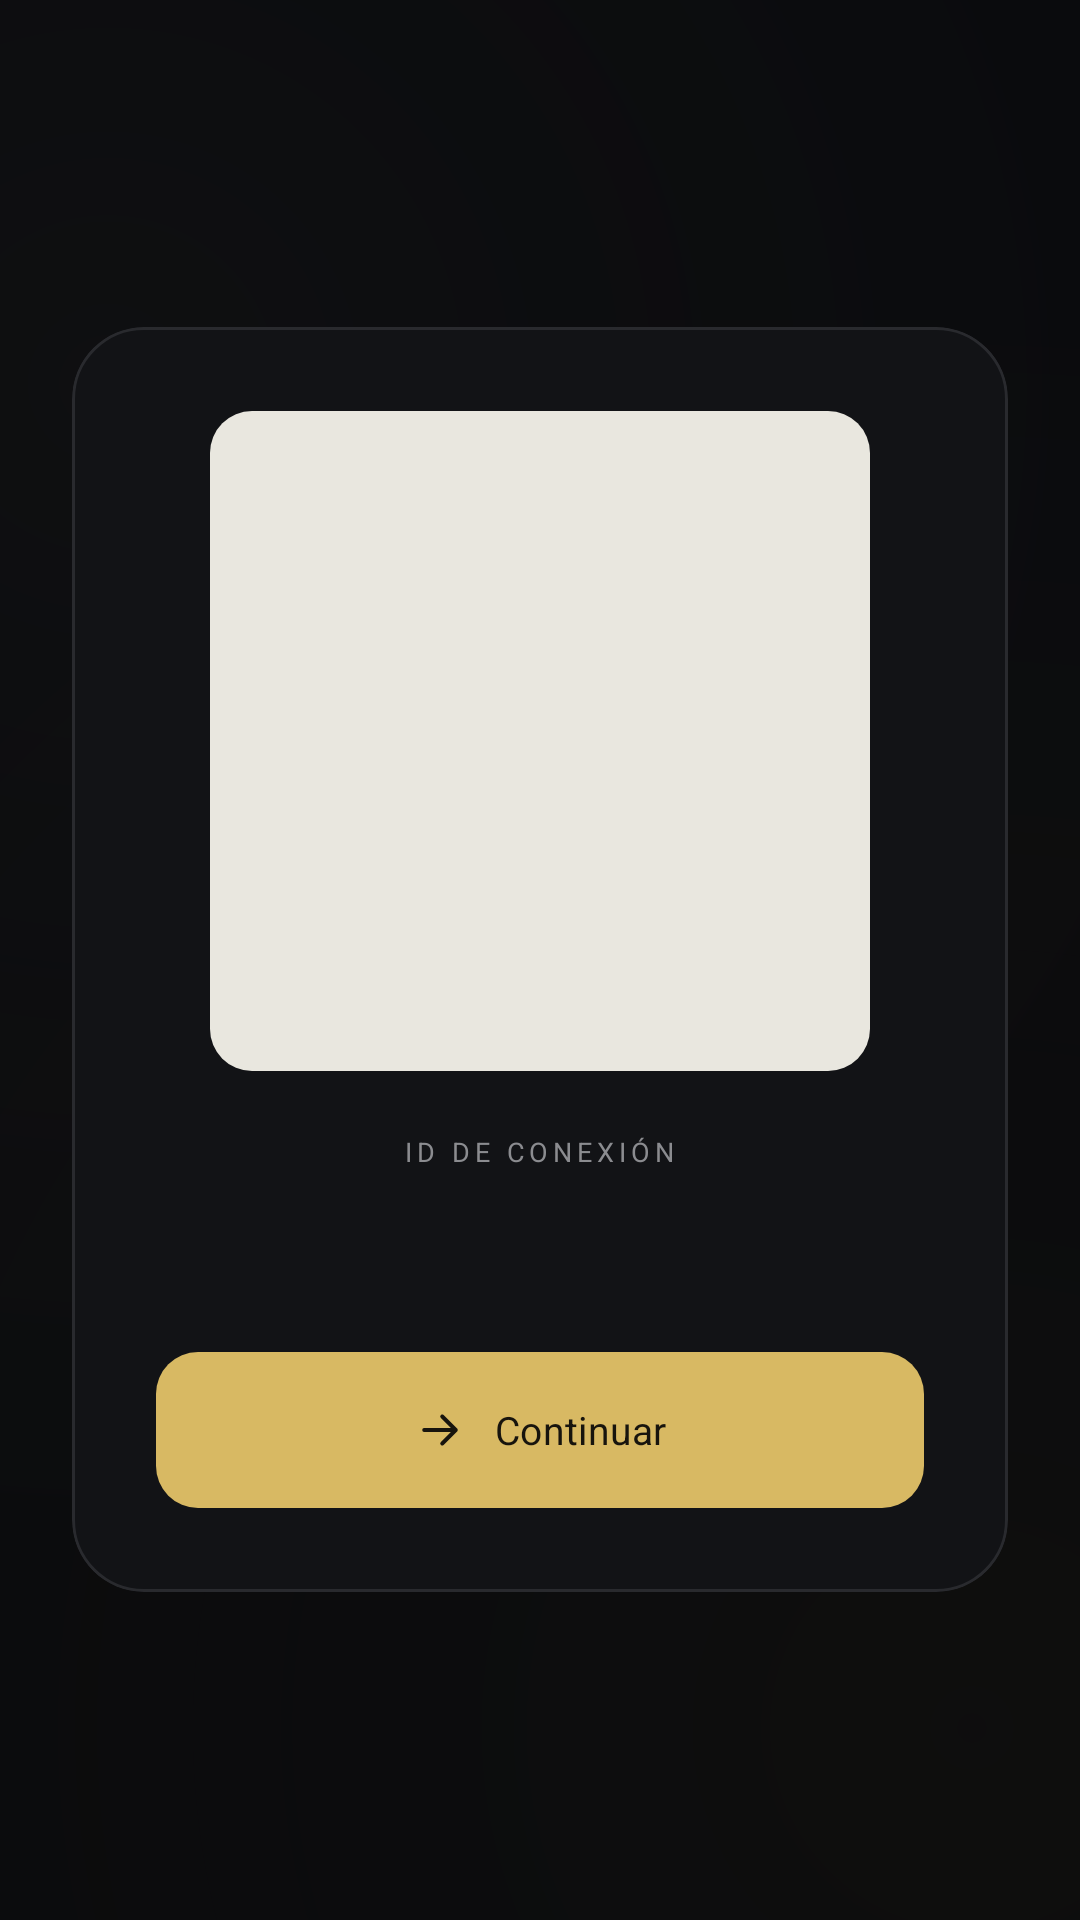

Android layout source for this screen:
<!-- AndroidManifest.xml: application theme Theme.DuoNote -->
<!-- res/layout/activity_created_session.xml -->
<?xml version="1.0" encoding="utf-8"?>
<FrameLayout xmlns:android="http://schemas.android.com/apk/res/android"
    xmlns:app="http://schemas.android.com/apk/res-auto"
    android:id="@+id/createdSessionRoot"
    android:layout_width="match_parent"
    android:layout_height="match_parent"
    android:background="@drawable/bg_gradient_main">

    <androidx.core.widget.NestedScrollView
        android:layout_width="match_parent"
        android:layout_height="match_parent"
        android:fillViewport="true">

        <LinearLayout
            android:layout_width="match_parent"
            android:layout_height="match_parent"
            android:gravity="center"
            android:orientation="vertical"
            android:padding="24dp">

            <com.google.android.material.card.MaterialCardView
                android:layout_width="match_parent"
                android:layout_height="wrap_content"
                app:cardBackgroundColor="@color/card_background"
                app:cardCornerRadius="24dp"
                app:cardElevation="0dp"
                app:strokeColor="@color/card_border"
                app:strokeWidth="1dp">

                <LinearLayout
                    android:layout_width="match_parent"
                    android:layout_height="wrap_content"
                    android:gravity="center_horizontal"
                    android:orientation="vertical"
                    android:padding="28dp">

                    <ImageView
                        android:id="@+id/ivSessionQr"
                        android:layout_width="220dp"
                        android:layout_height="220dp"
                        android:background="@drawable/bg_qr_code"
                        android:contentDescription="Código QR de conexión"
                        android:padding="12dp" />

                    <TextView
                        style="@style/DuoNote.Text.Eyebrow"
                        android:layout_marginTop="22dp"
                        android:text="ID DE CONEXIÓN" />

                    <TextView
                        android:id="@+id/tvSessionCode"
                        style="@style/DuoNote.Text.MonoValue"
                        android:layout_marginTop="8dp"
                        android:textSize="20sp" />

                    <com.google.android.material.button.MaterialButton
                        android:id="@+id/btnContinueSession"
                        style="@style/DuoNote.ButtonPrimary"
                        android:layout_marginTop="26dp"
                        android:text="Continuar"
                        app:icon="@drawable/ic_input_arrow" />
                </LinearLayout>
            </com.google.android.material.card.MaterialCardView>
        </LinearLayout>
    </androidx.core.widget.NestedScrollView>
</FrameLayout>
<!-- resources referenced by this layout -->
<resources>
  <color name="card_background">#121316</color>
  <color name="card_border">#292A2E</color>
  <!-- drawable bg_qr_code (drawable) -->
  <?xml version="1.0" encoding="utf-8"?>
  <shape xmlns:android="http://schemas.android.com/apk/res/android">
      <solid android:color="#E9E7DF" />
      <corners android:radius="14dp" />
  </shape>
  <!-- drawable ic_input_arrow (drawable) -->
  <vector xmlns:android="http://schemas.android.com/apk/res/android"
      android:width="22dp"
      android:height="22dp"
      android:viewportWidth="24"
      android:viewportHeight="24">
      <path
          android:fillColor="@android:color/transparent"
          android:pathData="M5,12H19M13,6L19,12L13,18"
          android:strokeColor="@android:color/white"
          android:strokeWidth="1.8"
          android:strokeLineCap="round"
          android:strokeLineJoin="round" />
  </vector>
  <style name="DuoNote.Text.Eyebrow">
          <item name="android:layout_width">wrap_content</item>
          <item name="android:layout_height">wrap_content</item>
          <item name="android:fontFamily">monospace</item>
          <item name="android:textSize">9sp</item>
          <item name="android:letterSpacing">0.18</item>
          <item name="android:textColor">@color/text_secondary</item>
          <item name="android:includeFontPadding">false</item>
      </style>
  <style name="DuoNote.Text.MonoValue">
          <item name="android:layout_width">wrap_content</item>
          <item name="android:layout_height">wrap_content</item>
          <item name="android:fontFamily">monospace</item>
          <item name="android:textSize">12sp</item>
          <item name="android:letterSpacing">0.08</item>
          <item name="android:textColor">@color/text_primary</item>
      </style>
  <style name="Theme.DuoNote" parent="Base.Theme.DuoNote" />
  <color name="background_dark">#090A0C</color>
  <color name="text_on_accent">#17140D</color>
  <color name="accent_blue">#D8B963</color>
  <color name="text_secondary">#8B8C90</color>
  <color name="text_primary">#F4F2ED</color>
  <color name="md_theme_dark_primary">#D8B963</color>
  <color name="md_theme_dark_onPrimary">#17140D</color>
  <color name="md_theme_dark_primaryContainer">#3A321C</color>
  <color name="md_theme_dark_onPrimaryContainer">#F4F2ED</color>
  <color name="md_theme_dark_secondary">#B99A45</color>
  <color name="md_theme_dark_onSecondary">#17140D</color>
  <color name="md_theme_dark_secondaryContainer">#292516</color>
  <color name="md_theme_dark_onSecondaryContainer">#F4F2ED</color>
  <color name="md_theme_dark_tertiary">#888888</color>
  <color name="md_theme_dark_onTertiary">#05070a</color>
  <color name="md_theme_dark_tertiaryContainer">#2d2d2d</color>
  <color name="md_theme_dark_onTertiaryContainer">#e0e0e0</color>
  <color name="md_theme_dark_error">#ef5350</color>
  <color name="md_theme_dark_onError">#ffffff</color>
  <color name="md_theme_dark_errorContainer">#3d1a1a</color>
  <color name="md_theme_dark_onErrorContainer">#ffcdd2</color>
  <color name="md_theme_dark_background">#090A0C</color>
  <color name="md_theme_dark_onBackground">#F4F2ED</color>
  <color name="md_theme_dark_surface">#121316</color>
  <color name="md_theme_dark_onSurface">#F4F2ED</color>
  <color name="md_theme_dark_surfaceVariant">#141518</color>
  <color name="md_theme_dark_onSurfaceVariant">#B6B5B0</color>
  <color name="md_theme_dark_outline">#292A2E</color>
</resources>
